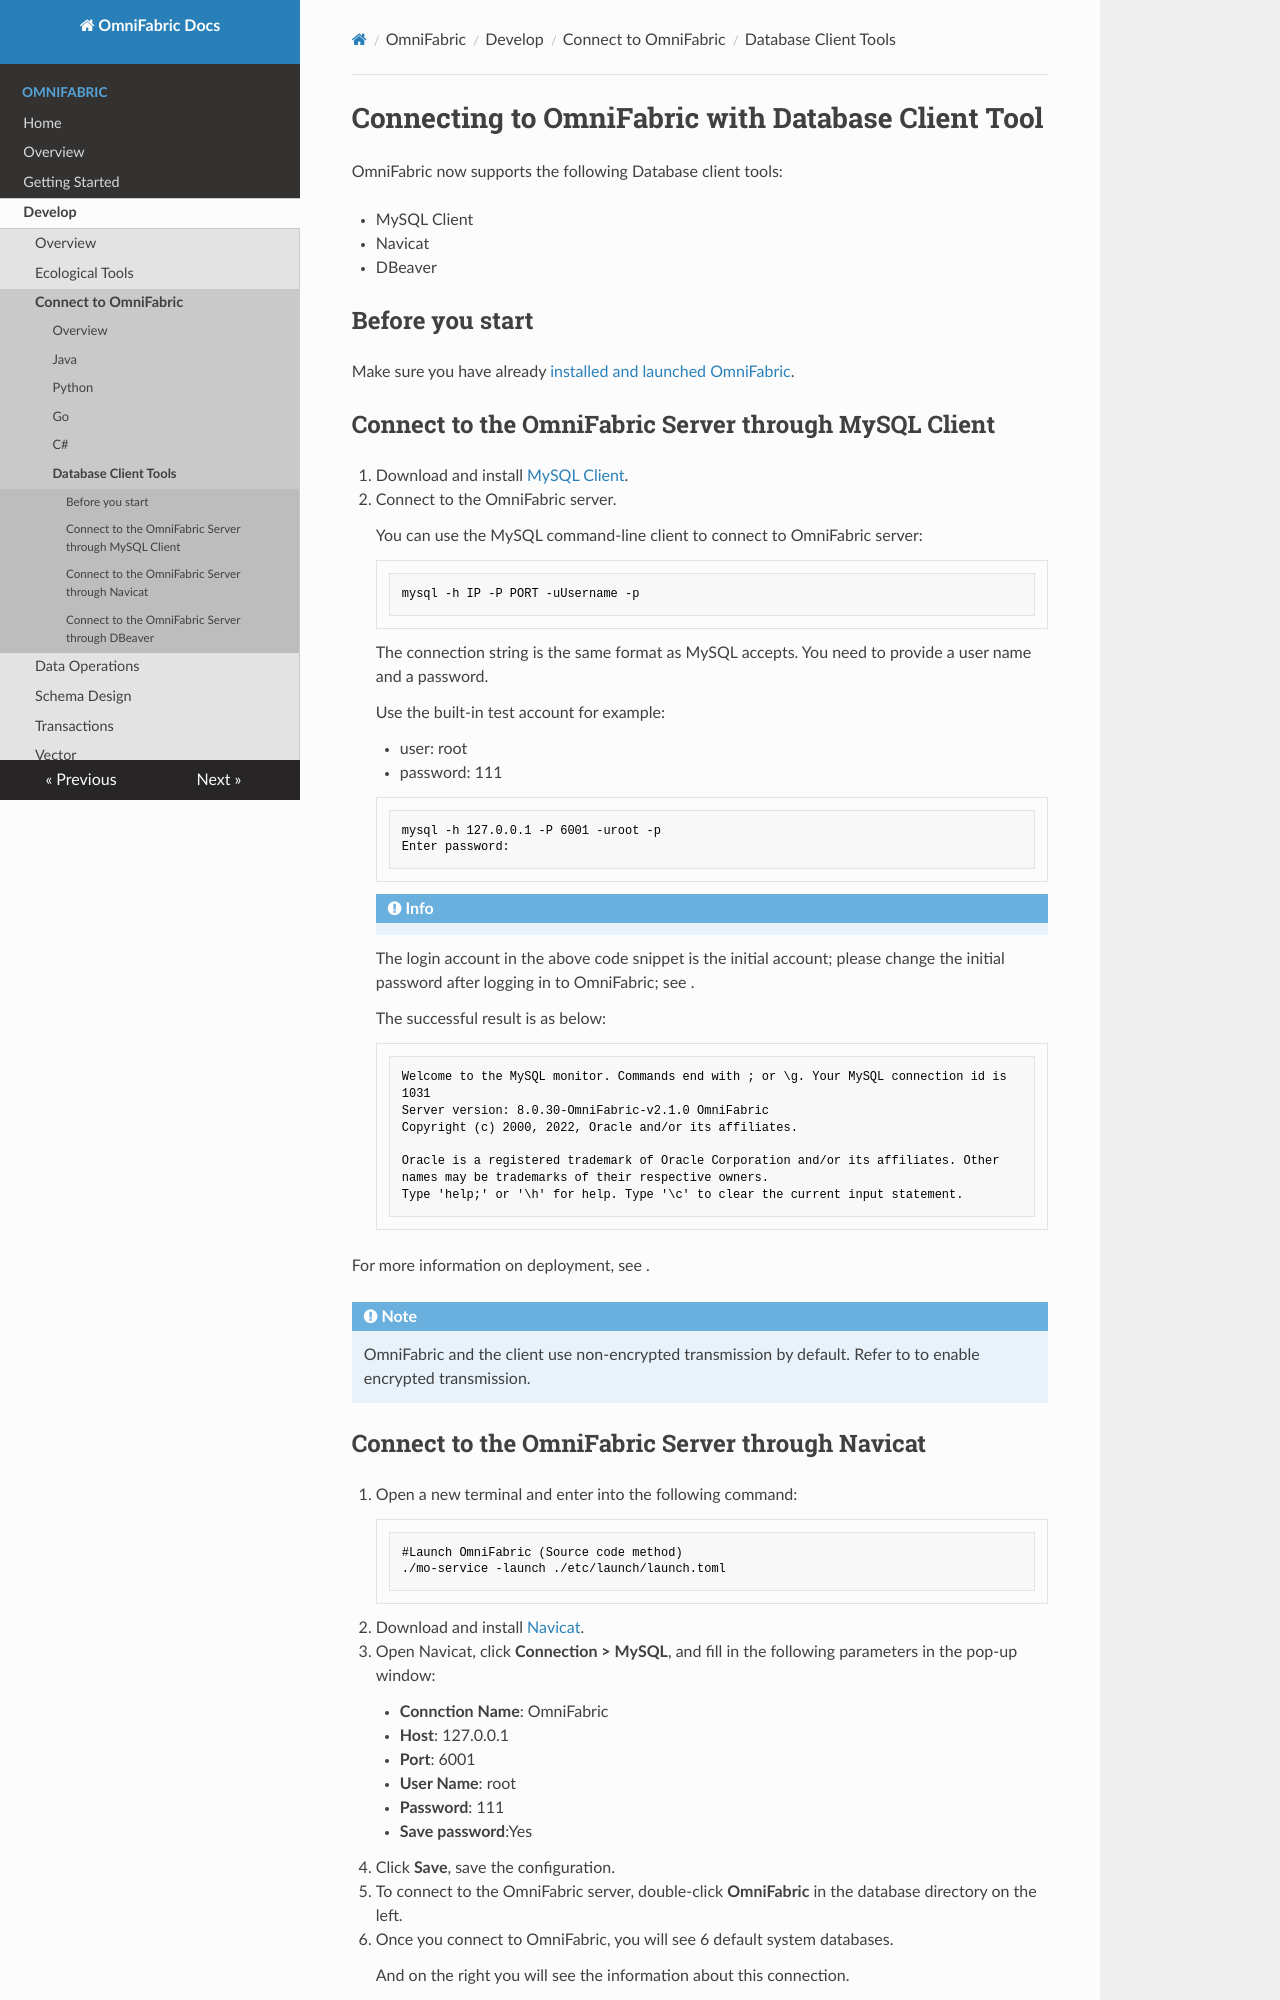

repository: cloudsigma/omnifabric-docs · page: OmniFabric/Develop/connect-mo/database-client-tools/index.html · generator: mkdocs

# Connecting to OmniFabric with Database Client Tool

OmniFabric now supports the following Database client tools:

- MySQL Client

- Navicat

- DBeaver

## Before you start

Make sure you have already [installed and launched OmniFabric](../../Get-Started/basic-sql.md).

## Connect to the OmniFabric Server through MySQL Client

1. Download and install [MySQL Client](https://dev.mysql.com/downloads/installer/).

2. Connect to the OmniFabric server.

    You can use the MySQL command-line client to connect to OmniFabric server:

    ```
    mysql -h IP -P PORT -uUsername -p
    ```

    The connection string is the same format as MySQL accepts. You need to provide a user name and a password.

    Use the built-in test account for example:

    - user: root

    - password: 111

    ```
    mysql -h 127.0.0.1 -P 6001 -uroot -p
    Enter password:
    ```

    !!! info
    The login account in the above code snippet is the initial account; please change the initial password after logging in to OmniFabric; see .

    The successful result is as below:

    ```
    Welcome to the MySQL monitor. Commands end with ; or \g. Your MySQL connection id is 1031
    Server version: 8.0.30-OmniFabric-v2.1.0 OmniFabric
    Copyright (c) 2000, 2022, Oracle and/or its affiliates.

    Oracle is a registered trademark of Oracle Corporation and/or its affiliates. Other names may be trademarks of their respective owners.
    Type 'help;' or '\h' for help. Type '\c' to clear the current input statement.
    ```

For more information on deployment, see .

!!! note
    OmniFabric and the client use non-encrypted transmission by default. Refer to  to enable encrypted transmission.

## Connect to the OmniFabric Server through Navicat

1. Open a new terminal and enter into the following command:

    ```
    #Launch OmniFabric (Source code method)
    ./mo-service -launch ./etc/launch/launch.toml
    ```

2. Download and install [Navicat](https://www.navicat.com/en/products).

3. Open Navicat, click **Connection > MySQL**, and fill in the following parameters in the pop-up window:

    - **Connction Name**: OmniFabric

    - **Host**: 127.0.0.1

    - **Port**: 6001

    - **User Name**: root

    - **Password**: 111

    - **Save password**:Yes

4. Click **Save**, save the configuration.


5. To connect to the OmniFabric server, double-click **OmniFabric** in the database directory on the left.

6. Once you connect to OmniFabric, you will see 6 default system databases.


    And on the right you will see the information about this connection.
